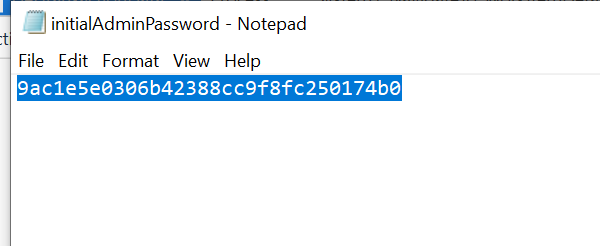
Workflow: Main

Step 1: Open Application 'UiPath.Studio.exe UiPath' on the element (notepad.exe)

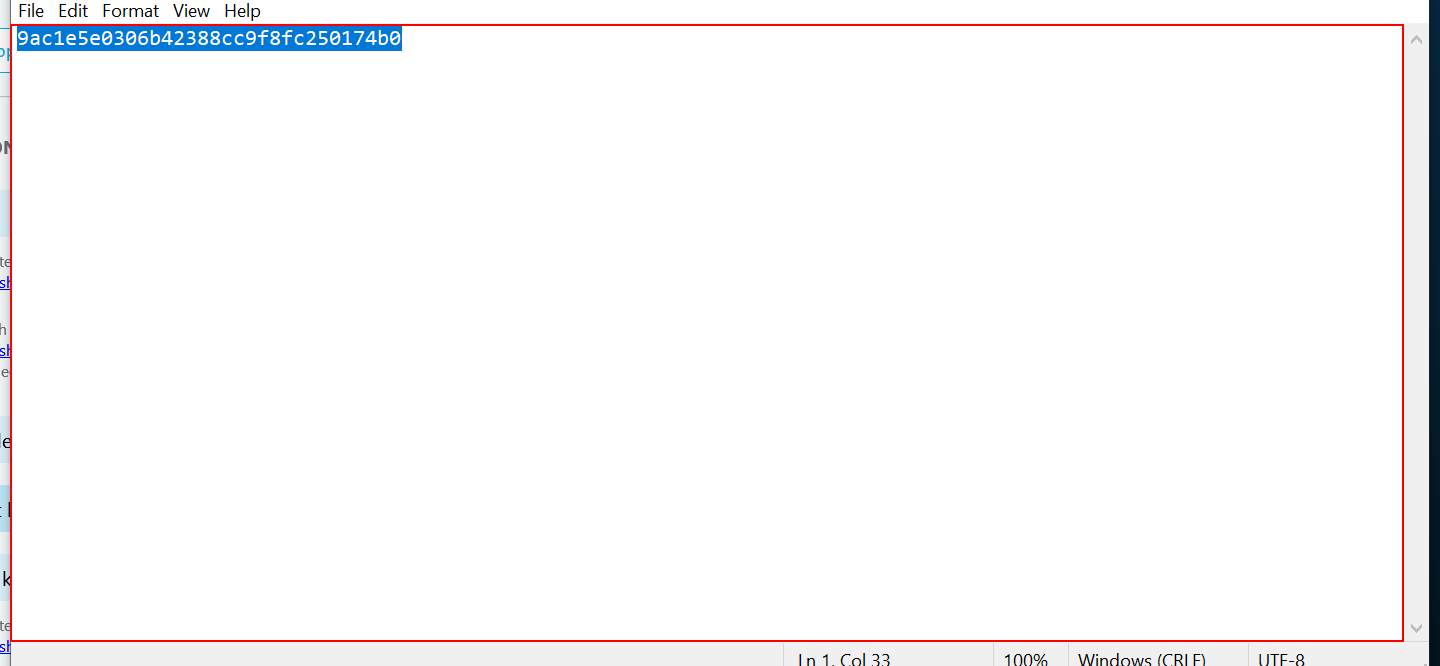
Step 2: type "test" into the editable text 'Text Editor'